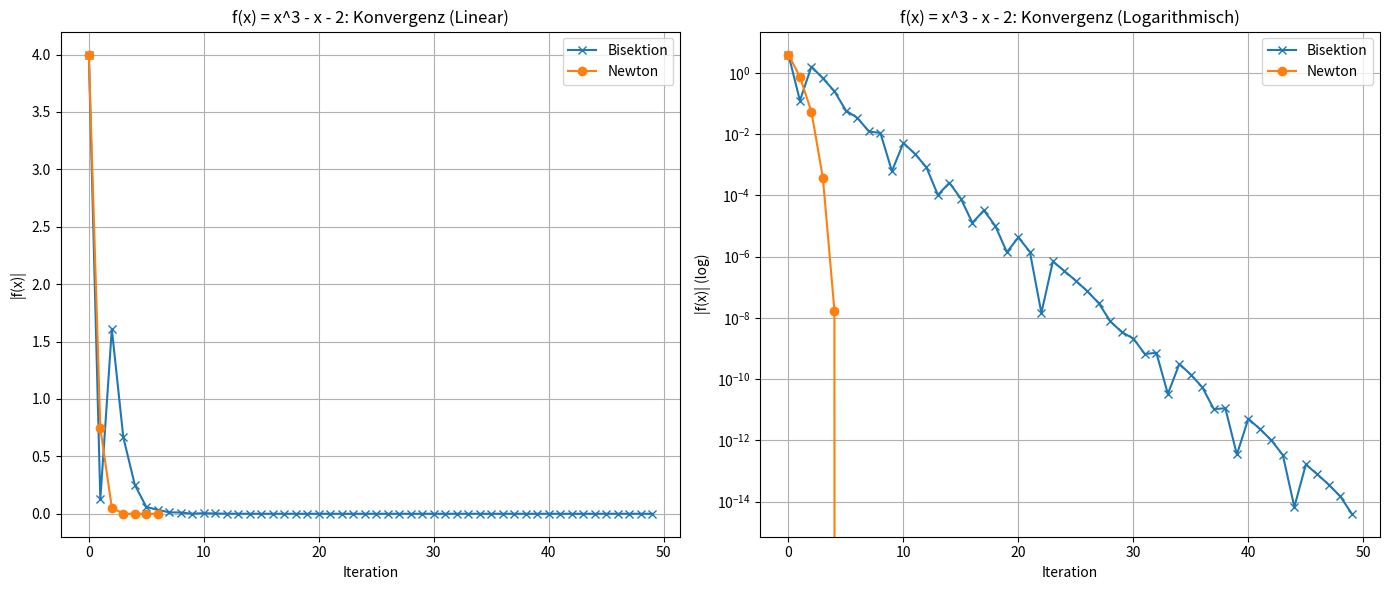
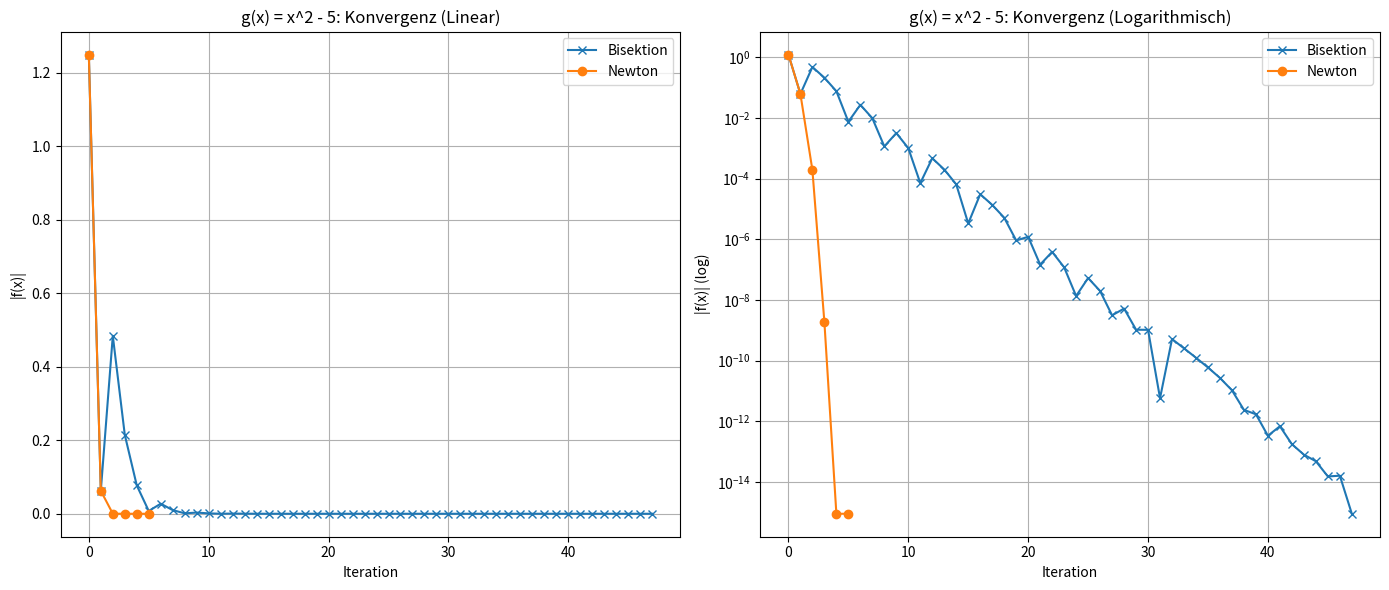

Write Python code to recreate these figures, in order.
import matplotlib.pyplot as plt


def bisection_method(f, a, b, tol=1e-15, max_iter=50):
    """
    Führt das Bisektionsverfahren aus und gibt die Historie der Approximationen zurück.
    """
    history = []

    if f(a) * f(b) >= 0:
        print(
            "Bisektionsverfahren Fehler: f(a) und f(b) müssen unterschiedliche Vorzeichen haben."
        )
        return history

    for _ in range(max_iter):
        m = (a + b) / 2.0
        history.append(m)

        if abs(f(m)) < tol or (b - a) / 2.0 < tol:
            break

        if f(m) * f(a) < 0:
            b = m
        else:
            a = m

    return history


def newton_method(f, df, x0, tol=1e-15, max_iter=50):
    """
    Führt das Newton-Verfahren aus und gibt die Historie der Approximationen zurück.
    """
    history = []
    x = x0
    history.append(x)

    for _ in range(max_iter):
        fx = f(x)
        dfx = df(x)

        if dfx == 0:
            print("Newton-Verfahren Fehler: Ableitung ist 0.")
            break

        x_next = x - fx / dfx
        history.append(x_next)

        if abs(x_next - x) < tol:  # oder abs(f(x_next)) < tol
            break

        x = x_next

    return history


def run_analysis(f, df, bisection_interval, newton_start, name):
    print(f"\n--- Analyse für Funktion: {name} ---")

    # Bisektion
    a, b = bisection_interval
    hist_bisect = bisection_method(f, a, b)
    errors_bisect = [abs(f(x)) for x in hist_bisect]

    # Newton
    hist_newton = newton_method(f, df, newton_start)
    errors_newton = [abs(f(x)) for x in hist_newton]

    # Plotting
    fig, (ax1, ax2) = plt.subplots(1, 2, figsize=(14, 6))

    # Plot 1: Normal skaliert
    ax1.plot(range(len(errors_bisect)), errors_bisect, label="Bisektion", marker="x")
    ax1.plot(range(len(errors_newton)), errors_newton, label="Newton", marker="o")
    ax1.set_title(f"{name}: Konvergenz (Linear)")
    ax1.set_xlabel("Iteration")
    ax1.set_ylabel("|f(x)|")
    ax1.legend()
    ax1.grid(True)

    # Plot 2: Logarithmisch skaliert
    ax2.semilogy(
        range(len(errors_bisect)), errors_bisect, label="Bisektion", marker="x"
    )
    ax2.semilogy(range(len(errors_newton)), errors_newton, label="Newton", marker="o")
    ax2.set_title(f"{name}: Konvergenz (Logarithmisch)")
    ax2.set_xlabel("Iteration")
    ax2.set_ylabel("|f(x)| (log)")
    ax2.legend()
    ax2.grid(True)

    plt.tight_layout()
    plt.show()

    # Interpretation
    print(f"Interpretation ({name}):")
    print(
        "Das Newton-Verfahren konvergiert quadratisch, d.h. die Anzahl der korrekten Dezimalstellen verdoppelt sich in jedem Schritt (sobald man nah genug an der Nullstelle ist)."
    )
    print(
        "Das Bisektionsverfahren konvergiert linear, d.h. der Fehler halbiert sich in jedem Schritt (ca. 1 Dezimalstelle alle 3-4 Schritte)."
    )
    print(
        "Im logarithmischen Plot ist Newton an der steil abfallenden Kurve (bis zur Maschinengenauigkeit) zu erkennen, während die Bisektion eine konstante negative Steigung hat."
    )


if __name__ == "__main__":
    # Aufgabe 4 Teil 1: f(x) = x^3 - x - 2
    def f1(x):
        return x**3 - x - 2

    def df1(x):
        return 3 * x**2 - 1

    # Intervall [1, 3] für Bisektion, Startwert 2 für Newton
    run_analysis(f1, df1, (1, 3), 2.0, "f(x) = x^3 - x - 2")

    # Aufgabe 4 Teil 2: Eigene Funktion
    # Wir nehmen g(x) = x^2 - 5 (Nullstelle bei sqrt(5) approx 2.236)
    def f2(x):
        return x**2 - 5

    def df2(x):
        return 2 * x

    # Intervall [2, 3] (f(2)=-1, f(3)=4), Startwert 2.5
    run_analysis(f2, df2, (2, 3), 2.5, "g(x) = x^2 - 5")
